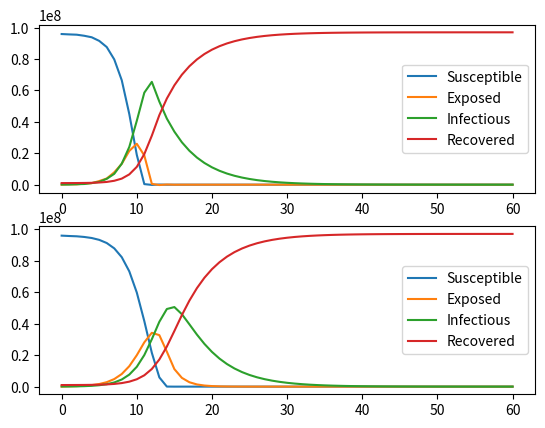

This chart was generated by the following Python code:
import numpy as np
import matplotlib.pyplot as plt

h = 1
population = 9.7e7
infection_chance = 0.03
average_contacts = 78
transmission_coeff = (infection_chance * average_contacts)/population #5e-9
infectious_time = 5

end_time = 60
num_steps = int(end_time/h)
times = h * np.array(range(num_steps+1))

print(0.2/(5e-9))
print(0.2/(transmission_coeff))

def seir_model(latency):
    latency_time = latency

    s = np.zeros(num_steps+1)
    e = np.zeros(num_steps + 1)
    i = np.zeros(num_steps + 1)
    r = np.zeros(num_steps + 1)

    s[0] = 9.7e7-1e6-1e5
    e[0] = 0
    i[0] = 1e5
    r[0] = 1e6

    for step in range(num_steps):
        s2e = h * transmission_coeff * s[step] * i[step]
        e2i = h / latency_time * e[step]
        i2r = h / infectious_time * i[step]

        s[step+1] = s[step] - s2e
        e[step+1] = e[step] + s2e - e2i
        i[step+1] = i[step] + e2i - i2r
        r[step+1] = r[step] + i2r

    return s, e, i, r

S, E, I, R = seir_model(1)
S1, E1, I1, R1 = seir_model(2)

print(S[-1]+E[-1]+I[-1]+R[-1])

def plot_me():
    plt.subplot(211)
    plt.plot(times, S, label='Susceptible')
    plt.plot(times, E, label='Exposed')
    plt.plot(times, I, label='Infectious')
    plt.plot(times, R, label='Recovered')
    plt.legend()

    plt.subplot(212)
    plt.plot(times, S1, label='Susceptible')
    plt.plot(times, E1, label='Exposed')
    plt.plot(times, I1, label='Infectious')
    plt.plot(times, R1, label='Recovered')
    plt.legend()

    plt.show()

plot_me()







